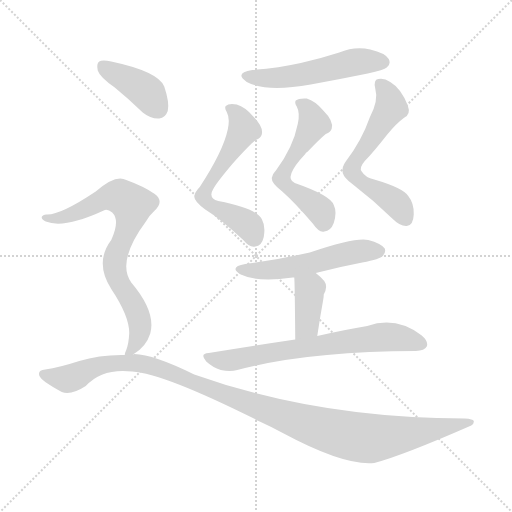
t = 0.00 s
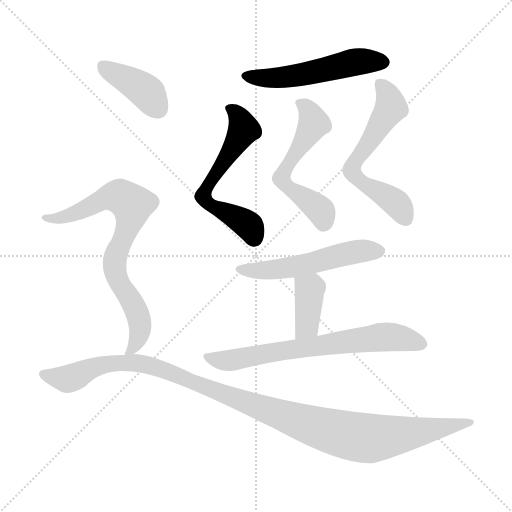
t = 1.51 s
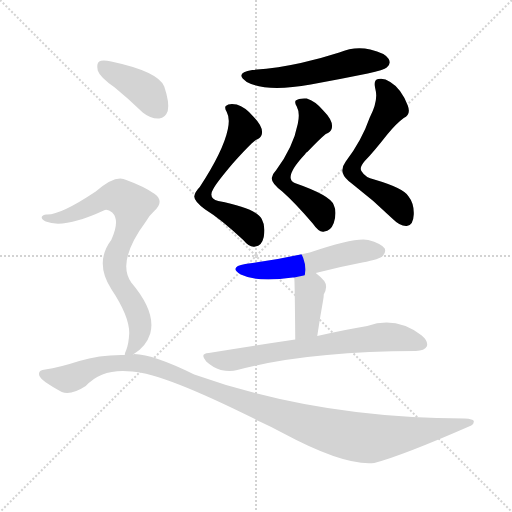
t = 3.02 s
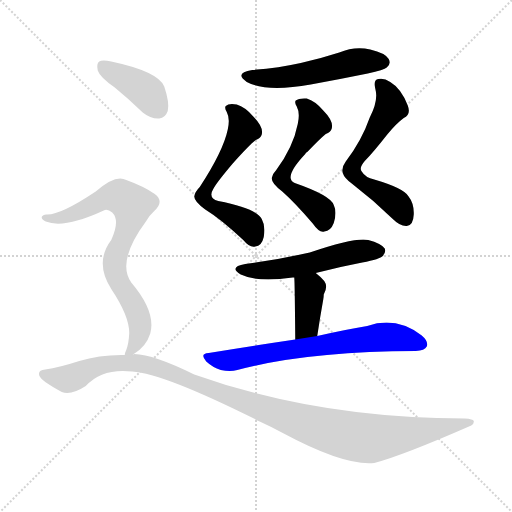
t = 4.53 s
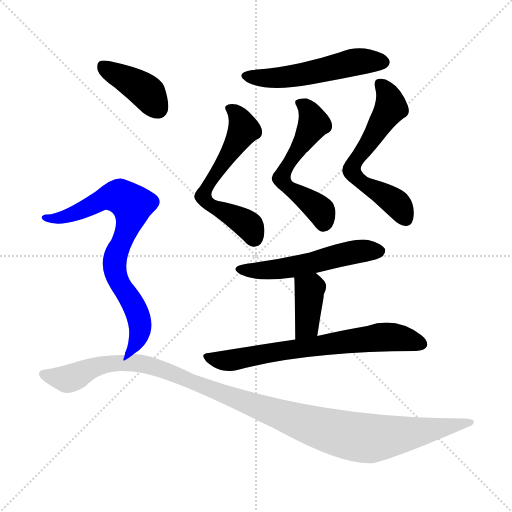
t = 6.05 s
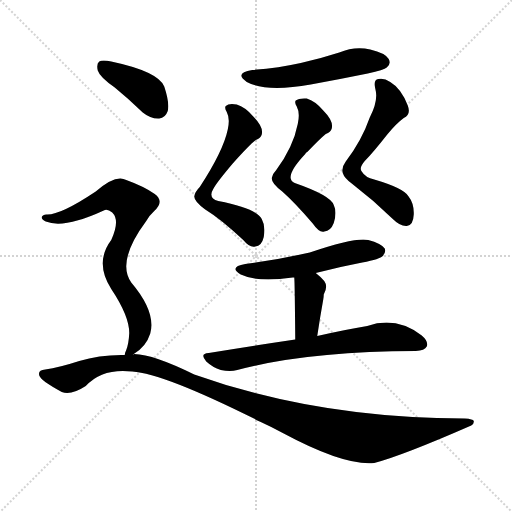
t = 7.56 s

The animated SVG that drew these frames (rendered in a browser with its animation timeline set to each time). Animation: 10 CSS @keyframes rules; one cycle of 7.56 s.

<svg version="1.1" viewBox="0 0 1024 1024" xmlns="http://www.w3.org/2000/svg">
  <g stroke="lightgray" stroke-dasharray="1,1" stroke-width="1" transform="scale(4, 4)">
    <line x1="0" y1="0" x2="256" y2="256"></line>
    <line x1="256" y1="0" x2="0" y2="256"></line>
    <line x1="128" y1="0" x2="128" y2="256"></line>
    <line x1="0" y1="128" x2="256" y2="128"></line>
  </g>
<g transform="scale(1, -1) translate(0, -900)">
   <style type="text/css">
    @keyframes keyframes0 {
      from {
       stroke: blue;
       stroke-dashoffset: 530;
       stroke-width: 128;
       }
       63% {
       animation-timing-function: step-end;
       stroke: blue;
       stroke-dashoffset: 0;
       stroke-width: 128;
       }
       to {
       stroke: black;
       stroke-width: 1024;
       }
       }
       #make-me-a-hanzi-animation-0 {
         animation: keyframes0 0.681315s both;
         animation-delay: 0.000000s;
         animation-timing-function: linear;
       }
    @keyframes keyframes1 {
      from {
       stroke: blue;
       stroke-dashoffset: 599;
       stroke-width: 128;
       }
       66% {
       animation-timing-function: step-end;
       stroke: blue;
       stroke-dashoffset: 0;
       stroke-width: 128;
       }
       to {
       stroke: black;
       stroke-width: 1024;
       }
       }
       #make-me-a-hanzi-animation-1 {
         animation: keyframes1 0.737467s both;
         animation-delay: 0.681315s;
         animation-timing-function: linear;
       }
    @keyframes keyframes2 {
      from {
       stroke: blue;
       stroke-dashoffset: 560;
       stroke-width: 128;
       }
       65% {
       animation-timing-function: step-end;
       stroke: blue;
       stroke-dashoffset: 0;
       stroke-width: 128;
       }
       to {
       stroke: black;
       stroke-width: 1024;
       }
       }
       #make-me-a-hanzi-animation-2 {
         animation: keyframes2 0.705729s both;
         animation-delay: 1.418783s;
         animation-timing-function: linear;
       }
    @keyframes keyframes3 {
      from {
       stroke: blue;
       stroke-dashoffset: 603;
       stroke-width: 128;
       }
       66% {
       animation-timing-function: step-end;
       stroke: blue;
       stroke-dashoffset: 0;
       stroke-width: 128;
       }
       to {
       stroke: black;
       stroke-width: 1024;
       }
       }
       #make-me-a-hanzi-animation-3 {
         animation: keyframes3 0.740723s both;
         animation-delay: 2.124512s;
         animation-timing-function: linear;
       }
    @keyframes keyframes4 {
      from {
       stroke: blue;
       stroke-dashoffset: 535;
       stroke-width: 128;
       }
       64% {
       animation-timing-function: step-end;
       stroke: blue;
       stroke-dashoffset: 0;
       stroke-width: 128;
       }
       to {
       stroke: black;
       stroke-width: 1024;
       }
       }
       #make-me-a-hanzi-animation-4 {
         animation: keyframes4 0.685384s both;
         animation-delay: 2.865234s;
         animation-timing-function: linear;
       }
    @keyframes keyframes5 {
      from {
       stroke: blue;
       stroke-dashoffset: 383;
       stroke-width: 128;
       }
       55% {
       animation-timing-function: step-end;
       stroke: blue;
       stroke-dashoffset: 0;
       stroke-width: 128;
       }
       to {
       stroke: black;
       stroke-width: 1024;
       }
       }
       #make-me-a-hanzi-animation-5 {
         animation: keyframes5 0.561686s both;
         animation-delay: 3.550618s;
         animation-timing-function: linear;
       }
    @keyframes keyframes6 {
      from {
       stroke: blue;
       stroke-dashoffset: 691;
       stroke-width: 128;
       }
       69% {
       animation-timing-function: step-end;
       stroke: blue;
       stroke-dashoffset: 0;
       stroke-width: 128;
       }
       to {
       stroke: black;
       stroke-width: 1024;
       }
       }
       #make-me-a-hanzi-animation-6 {
         animation: keyframes6 0.812337s both;
         animation-delay: 4.112305s;
         animation-timing-function: linear;
       }
    @keyframes keyframes7 {
      from {
       stroke: blue;
       stroke-dashoffset: 400;
       stroke-width: 128;
       }
       57% {
       animation-timing-function: step-end;
       stroke: blue;
       stroke-dashoffset: 0;
       stroke-width: 128;
       }
       to {
       stroke: black;
       stroke-width: 1024;
       }
       }
       #make-me-a-hanzi-animation-7 {
         animation: keyframes7 0.575521s both;
         animation-delay: 4.924642s;
         animation-timing-function: linear;
       }
    @keyframes keyframes8 {
      from {
       stroke: blue;
       stroke-dashoffset: 766;
       stroke-width: 128;
       }
       71% {
       animation-timing-function: step-end;
       stroke: blue;
       stroke-dashoffset: 0;
       stroke-width: 128;
       }
       to {
       stroke: black;
       stroke-width: 1024;
       }
       }
       #make-me-a-hanzi-animation-8 {
         animation: keyframes8 0.873372s both;
         animation-delay: 5.500163s;
         animation-timing-function: linear;
       }
    @keyframes keyframes9 {
      from {
       stroke: blue;
       stroke-dashoffset: 1145;
       stroke-width: 128;
       }
       79% {
       animation-timing-function: step-end;
       stroke: blue;
       stroke-dashoffset: 0;
       stroke-width: 128;
       }
       to {
       stroke: black;
       stroke-width: 1024;
       }
       }
       #make-me-a-hanzi-animation-9 {
         animation: keyframes9 1.181803s both;
         animation-delay: 6.373535s;
         animation-timing-function: linear;
       }
</style>
<path d="M 504.5 760.0 Q 467.5 754.0 493.5 736.0 Q 532.5 715.0 621.5 731.0 Q 676.5 741.0 735.5 753.0 Q 768.5 760.0 773.5 765.0 Q 782.5 772.0 777.5 782.0 Q 770.5 794.0 740.5 801.0 Q 709.5 808.0 678.5 795.0 Q 641.5 783.0 601.5 774.0 Q 556.5 764.0 504.5 760.0 Z" fill="lightgray"></path> 
<path d="M 455.5 641.0 Q 446.5 598.0 399.5 526.0 Q 389.5 516.0 388.5 507.0 Q 388.5 497.0 410.5 481.0 Q 441.5 462.0 486.5 420.0 Q 499.5 404.0 510.5 407.0 Q 523.5 408.0 527.5 426.0 Q 531.5 448.0 523.5 462.0 Q 513.5 483.0 436.5 498.0 Q 415.5 504.0 426.5 522.0 Q 432.5 534.0 465.5 573.0 Q 498.5 610.0 511.5 620.0 Q 521.5 624.0 523.5 631.0 Q 527.5 646.0 506.5 667.0 Q 490.5 686.0 473.5 691.0 Q 457.5 694.0 451.5 688.0 Q 448.5 684.0 453.5 676.0 Q 460.5 663.0 455.5 641.0 Z" fill="lightgray"></path> 
<path d="M 595.5 652.0 Q 586.5 606.0 552.5 560.0 Q 545.5 553.0 543.5 544.0 Q 542.5 534.0 564.5 517.0 Q 589.5 495.0 625.5 453.0 Q 638.5 434.0 648.5 437.0 Q 661.5 438.0 667.5 454.0 Q 674.5 476.0 667.5 490.0 Q 661.5 509.0 589.5 534.0 Q 565.5 544.0 610.5 592.0 Q 611.5 595.0 614.5 596.0 Q 641.5 624.0 651.5 632.0 Q 661.5 636.0 663.5 643.0 Q 667.5 658.0 646.5 679.0 Q 630.5 698.0 613.5 703.0 Q 597.5 704.0 591.5 699.0 Q 588.5 695.0 593.5 687.0 Q 600.5 674.0 595.5 652.0 Z" fill="lightgray"></path> 
<path d="M 739.5 665.0 Q 723.5 619.0 691.5 577.0 Q 682.5 565.0 685.5 554.0 Q 688.5 544.0 703.5 533.0 Q 746.5 500.0 784.5 463.0 Q 800.5 447.0 813.5 448.0 Q 826.5 449.0 827.5 471.0 Q 828.5 493.0 816.5 508.0 Q 806.5 524.0 748.5 541.0 Q 730.5 545.0 723.5 557.0 Q 717.5 564.0 729.5 578.0 Q 745.5 594.0 774.5 631.0 Q 792.5 653.0 807.5 664.0 Q 822.5 671.0 815.5 689.0 Q 802.5 723.0 780.5 736.0 Q 767.5 745.0 756.5 742.0 Q 746.5 741.0 750.5 723.0 Q 757.5 699.0 739.5 665.0 Z" fill="lightgray"></path> 
<path d="M 631.5 354.0 Q 677.5 366.0 724.5 375.0 Q 760.5 382.0 765.5 388.0 Q 772.5 395.0 769.5 403.0 Q 762.5 413.0 736.5 420.0 Q 711.5 426.0 619.5 395.0 Q 553.5 380.0 490.5 372.0 Q 456.5 366.0 481.5 351.0 Q 514.5 335.0 585.5 345.0 Q 586.5 345.0 588.5 345.0 L 631.5 354.0 Z" fill="lightgray"></path> 
<path d="M 634.5 228.0 Q 640.5 268.0 646.5 301.0 Q 647.5 307.0 647.5 311.0 Q 656.5 327.0 648.5 338.0 Q 639.5 348.0 631.5 354.0 C 608.5 373.0 586.5 375.0 588.5 345.0 Q 589.5 339.0 590.5 221.0 C 590.5 191.0 630.5 198.0 634.5 228.0 Z" fill="lightgray"></path> 
<path d="M 590.5 221.0 Q 509.5 209.0 417.5 194.0 Q 398.5 193.0 412.5 177.0 Q 425.5 165.0 441.5 160.0 Q 460.5 156.0 474.5 160.0 Q 612.5 197.0 831.5 198.0 Q 849.5 199.0 853.5 207.0 Q 857.5 217.0 843.5 229.0 Q 792.5 268.0 734.5 248.0 Q 691.5 241.0 634.5 228.0 L 590.5 221.0 Z" fill="lightgray"></path> 
<path d="M 229.5 725.0 Q 256.5 703.0 285.5 675.0 Q 301.5 662.0 318.5 663.0 Q 330.5 664.0 335.5 678.0 Q 339.5 694.0 328.5 727.0 Q 316.5 757.0 222.5 777.0 Q 204.5 781.0 198.5 777.0 Q 192.5 773.0 195.5 759.0 Q 199.5 746.0 229.5 725.0 Z" fill="lightgray"></path> 
<path d="M 266.5 191.0 Q 266.5 192.0 267.5 192.0 Q 292.5 207.0 300.5 233.0 Q 312.5 276.0 262.5 335.0 Q 232.5 377.0 292.5 458.0 Q 299.5 470.0 308.5 478.0 Q 329.5 497.0 309.5 512.0 Q 288.5 527.0 252.5 540.0 Q 231.5 552.0 191.5 517.0 Q 119.5 469.0 92.5 471.0 Q 85.5 471.0 83.5 466.0 Q 82.5 462.0 91.5 457.0 Q 127.5 442.0 207.5 479.0 Q 214.5 483.0 224.5 475.0 Q 240.5 459.0 222.5 420.0 Q 188.5 375.0 222.5 322.0 Q 258.5 268.0 258.5 234.0 Q 257.5 213.0 252.5 200.0 Q 249.5 194.0 249.5 190.0 C 244.5 175.0 244.5 175.0 266.5 191.0 Z" fill="lightgray"></path> 
<path d="M 249.5 190.0 Q 200.5 191.0 158.5 178.0 Q 118.5 165.0 90.5 161.0 Q 75.5 160.0 78.5 149.0 Q 81.5 139.0 123.5 116.0 Q 142.5 109.0 171.5 128.0 Q 204.5 164.0 264.5 157.0 Q 328.5 153.0 521.5 56.0 Q 543.5 46.0 565.5 34.0 Q 688.5 -32.0 748.5 -26.0 Q 805.5 -11.0 942.5 49.0 Q 948.5 52.0 947.5 58.0 Q 946.5 62.0 929.5 63.0 Q 635.5 63.0 388.5 151.0 Q 307.5 191.0 268.5 192.0 Q 267.5 192.0 266.5 191.0 L 249.5 190.0 Z" fill="lightgray"></path> 
      <clipPath id="make-me-a-hanzi-clip-0">
      <path d="M 504.5 760.0 Q 467.5 754.0 493.5 736.0 Q 532.5 715.0 621.5 731.0 Q 676.5 741.0 735.5 753.0 Q 768.5 760.0 773.5 765.0 Q 782.5 772.0 777.5 782.0 Q 770.5 794.0 740.5 801.0 Q 709.5 808.0 678.5 795.0 Q 641.5 783.0 601.5 774.0 Q 556.5 764.0 504.5 760.0 Z" fill="lightgray"></path>
      </clipPath>
      <path clip-path="url(#make-me-a-hanzi-clip-0)" d="M 496.5 749.0 L 533.5 743.0 L 590.5 748.0 L 717.5 777.0 L 766.5 776.0 " fill="none" id="make-me-a-hanzi-animation-0" stroke-dasharray="402 804" stroke-linecap="round"></path>

      <clipPath id="make-me-a-hanzi-clip-1">
      <path d="M 455.5 641.0 Q 446.5 598.0 399.5 526.0 Q 389.5 516.0 388.5 507.0 Q 388.5 497.0 410.5 481.0 Q 441.5 462.0 486.5 420.0 Q 499.5 404.0 510.5 407.0 Q 523.5 408.0 527.5 426.0 Q 531.5 448.0 523.5 462.0 Q 513.5 483.0 436.5 498.0 Q 415.5 504.0 426.5 522.0 Q 432.5 534.0 465.5 573.0 Q 498.5 610.0 511.5 620.0 Q 521.5 624.0 523.5 631.0 Q 527.5 646.0 506.5 667.0 Q 490.5 686.0 473.5 691.0 Q 457.5 694.0 451.5 688.0 Q 448.5 684.0 453.5 676.0 Q 460.5 663.0 455.5 641.0 Z" fill="lightgray"></path>
      </clipPath>
      <path clip-path="url(#make-me-a-hanzi-clip-1)" d="M 458.5 683.0 L 478.5 666.0 L 487.5 641.0 L 413.5 529.0 L 406.5 506.0 L 432.5 483.0 L 491.5 454.0 L 507.5 427.0 " fill="none" id="make-me-a-hanzi-animation-1" stroke-dasharray="471 942" stroke-linecap="round"></path>

      <clipPath id="make-me-a-hanzi-clip-2">
      <path d="M 595.5 652.0 Q 586.5 606.0 552.5 560.0 Q 545.5 553.0 543.5 544.0 Q 542.5 534.0 564.5 517.0 Q 589.5 495.0 625.5 453.0 Q 638.5 434.0 648.5 437.0 Q 661.5 438.0 667.5 454.0 Q 674.5 476.0 667.5 490.0 Q 661.5 509.0 589.5 534.0 Q 565.5 544.0 610.5 592.0 Q 611.5 595.0 614.5 596.0 Q 641.5 624.0 651.5 632.0 Q 661.5 636.0 663.5 643.0 Q 667.5 658.0 646.5 679.0 Q 630.5 698.0 613.5 703.0 Q 597.5 704.0 591.5 699.0 Q 588.5 695.0 593.5 687.0 Q 600.5 674.0 595.5 652.0 Z" fill="lightgray"></path>
      </clipPath>
      <path clip-path="url(#make-me-a-hanzi-clip-2)" d="M 598.5 694.0 L 618.5 678.0 L 627.5 653.0 L 563.5 543.0 L 567.5 533.0 L 635.5 484.0 L 647.5 456.0 " fill="none" id="make-me-a-hanzi-animation-2" stroke-dasharray="432 864" stroke-linecap="round"></path>

      <clipPath id="make-me-a-hanzi-clip-3">
      <path d="M 739.5 665.0 Q 723.5 619.0 691.5 577.0 Q 682.5 565.0 685.5 554.0 Q 688.5 544.0 703.5 533.0 Q 746.5 500.0 784.5 463.0 Q 800.5 447.0 813.5 448.0 Q 826.5 449.0 827.5 471.0 Q 828.5 493.0 816.5 508.0 Q 806.5 524.0 748.5 541.0 Q 730.5 545.0 723.5 557.0 Q 717.5 564.0 729.5 578.0 Q 745.5 594.0 774.5 631.0 Q 792.5 653.0 807.5 664.0 Q 822.5 671.0 815.5 689.0 Q 802.5 723.0 780.5 736.0 Q 767.5 745.0 756.5 742.0 Q 746.5 741.0 750.5 723.0 Q 757.5 699.0 739.5 665.0 Z" fill="lightgray"></path>
      </clipPath>
      <path clip-path="url(#make-me-a-hanzi-clip-3)" d="M 760.5 730.0 L 773.5 716.0 L 781.5 684.0 L 703.5 563.0 L 718.5 540.0 L 793.5 493.0 L 810.5 463.0 " fill="none" id="make-me-a-hanzi-animation-3" stroke-dasharray="475 950" stroke-linecap="round"></path>

      <clipPath id="make-me-a-hanzi-clip-4">
      <path d="M 631.5 354.0 Q 677.5 366.0 724.5 375.0 Q 760.5 382.0 765.5 388.0 Q 772.5 395.0 769.5 403.0 Q 762.5 413.0 736.5 420.0 Q 711.5 426.0 619.5 395.0 Q 553.5 380.0 490.5 372.0 Q 456.5 366.0 481.5 351.0 Q 514.5 335.0 585.5 345.0 Q 586.5 345.0 588.5 345.0 L 631.5 354.0 Z" fill="lightgray"></path>
      </clipPath>
      <path clip-path="url(#make-me-a-hanzi-clip-4)" d="M 483.5 363.0 L 555.5 361.0 L 705.5 396.0 L 758.5 398.0 " fill="none" id="make-me-a-hanzi-animation-4" stroke-dasharray="407 814" stroke-linecap="round"></path>

      <clipPath id="make-me-a-hanzi-clip-5">
      <path d="M 634.5 228.0 Q 640.5 268.0 646.5 301.0 Q 647.5 307.0 647.5 311.0 Q 656.5 327.0 648.5 338.0 Q 639.5 348.0 631.5 354.0 C 608.5 373.0 586.5 375.0 588.5 345.0 Q 589.5 339.0 590.5 221.0 C 590.5 191.0 630.5 198.0 634.5 228.0 Z" fill="lightgray"></path>
      </clipPath>
      <path clip-path="url(#make-me-a-hanzi-clip-5)" d="M 596.5 344.0 L 615.5 325.0 L 618.5 309.0 L 613.5 248.0 L 595.5 235.0 " fill="none" id="make-me-a-hanzi-animation-5" stroke-dasharray="255 510" stroke-linecap="round"></path>

      <clipPath id="make-me-a-hanzi-clip-6">
      <path d="M 590.5 221.0 Q 509.5 209.0 417.5 194.0 Q 398.5 193.0 412.5 177.0 Q 425.5 165.0 441.5 160.0 Q 460.5 156.0 474.5 160.0 Q 612.5 197.0 831.5 198.0 Q 849.5 199.0 853.5 207.0 Q 857.5 217.0 843.5 229.0 Q 792.5 268.0 734.5 248.0 Q 691.5 241.0 634.5 228.0 L 590.5 221.0 Z" fill="lightgray"></path>
      </clipPath>
      <path clip-path="url(#make-me-a-hanzi-clip-6)" d="M 414.5 186.0 L 459.5 179.0 L 762.5 226.0 L 810.5 222.0 L 843.5 212.0 " fill="none" id="make-me-a-hanzi-animation-6" stroke-dasharray="563 1126" stroke-linecap="round"></path>

      <clipPath id="make-me-a-hanzi-clip-7">
      <path d="M 229.5 725.0 Q 256.5 703.0 285.5 675.0 Q 301.5 662.0 318.5 663.0 Q 330.5 664.0 335.5 678.0 Q 339.5 694.0 328.5 727.0 Q 316.5 757.0 222.5 777.0 Q 204.5 781.0 198.5 777.0 Q 192.5 773.0 195.5 759.0 Q 199.5 746.0 229.5 725.0 Z" fill="lightgray"></path>
      </clipPath>
      <path clip-path="url(#make-me-a-hanzi-clip-7)" d="M 205.5 769.0 L 286.5 722.0 L 316.5 682.0 " fill="none" id="make-me-a-hanzi-animation-7" stroke-dasharray="272 544" stroke-linecap="round"></path>

      <clipPath id="make-me-a-hanzi-clip-8">
      <path d="M 266.5 191.0 Q 266.5 192.0 267.5 192.0 Q 292.5 207.0 300.5 233.0 Q 312.5 276.0 262.5 335.0 Q 232.5 377.0 292.5 458.0 Q 299.5 470.0 308.5 478.0 Q 329.5 497.0 309.5 512.0 Q 288.5 527.0 252.5 540.0 Q 231.5 552.0 191.5 517.0 Q 119.5 469.0 92.5 471.0 Q 85.5 471.0 83.5 466.0 Q 82.5 462.0 91.5 457.0 Q 127.5 442.0 207.5 479.0 Q 214.5 483.0 224.5 475.0 Q 240.5 459.0 222.5 420.0 Q 188.5 375.0 222.5 322.0 Q 258.5 268.0 258.5 234.0 Q 257.5 213.0 252.5 200.0 Q 249.5 194.0 249.5 190.0 C 244.5 175.0 244.5 175.0 266.5 191.0 Z" fill="lightgray"></path>
      </clipPath>
      <path clip-path="url(#make-me-a-hanzi-clip-8)" d="M 90.5 464.0 L 142.5 470.0 L 229.5 508.0 L 248.5 503.0 L 264.5 490.0 L 254.5 440.0 L 228.5 373.0 L 235.5 339.0 L 263.5 299.0 L 280.5 252.0 L 267.5 205.0 L 253.5 194.0 " fill="none" id="make-me-a-hanzi-animation-8" stroke-dasharray="638 1276" stroke-linecap="round"></path>

      <clipPath id="make-me-a-hanzi-clip-9">
      <path d="M 249.5 190.0 Q 200.5 191.0 158.5 178.0 Q 118.5 165.0 90.5 161.0 Q 75.5 160.0 78.5 149.0 Q 81.5 139.0 123.5 116.0 Q 142.5 109.0 171.5 128.0 Q 204.5 164.0 264.5 157.0 Q 328.5 153.0 521.5 56.0 Q 543.5 46.0 565.5 34.0 Q 688.5 -32.0 748.5 -26.0 Q 805.5 -11.0 942.5 49.0 Q 948.5 52.0 947.5 58.0 Q 946.5 62.0 929.5 63.0 Q 635.5 63.0 388.5 151.0 Q 307.5 191.0 268.5 192.0 Q 267.5 192.0 266.5 191.0 L 249.5 190.0 Z" fill="lightgray"></path>
      </clipPath>
      <path clip-path="url(#make-me-a-hanzi-clip-9)" d="M 87.5 152.0 L 136.5 142.0 L 211.5 172.0 L 292.5 171.0 L 609.5 53.0 L 735.5 23.0 L 942.5 55.0 " fill="none" id="make-me-a-hanzi-animation-9" stroke-dasharray="1017 2034" stroke-linecap="round"></path>

</g>
</svg>
